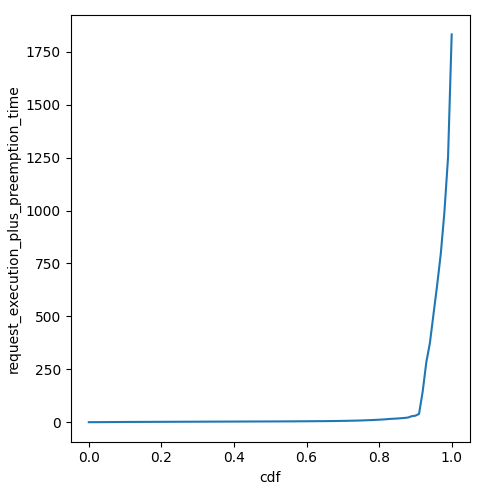

Data behind this chart, as committed beside it:
cdf, request_execution_plus_preemption_time
0.0, 0.06949
0.01, 0.1425
0.02, 0.248
0.03, 0.3223
0.04, 0.4122
0.05, 0.5201
0.06, 0.5869
0.07, 0.7185
0.08, 0.8469
0.09, 0.9851
0.1, 1.133
0.11, 1.247
0.12, 1.311
0.13, 1.356
0.14, 1.393
0.15, 1.499
0.16, 1.549
0.17, 1.604
0.18, 1.66
0.19, 1.74
0.2, 1.796
0.21, 1.864
0.22, 1.91
0.23, 2.011
0.24, 2.065
0.25, 2.13
0.26, 2.207
0.27, 2.286
0.28, 2.323
0.29, 2.376
0.3, 2.441
0.31, 2.513
0.32, 2.567
0.33, 2.615
0.34, 2.682
0.35, 2.748
0.36, 2.793
0.37, 2.845
0.38, 2.897
0.39, 2.969
0.4, 3.042
0.41, 3.091
0.42, 3.166
0.43, 3.23
0.44, 3.283
0.45, 3.326
0.46, 3.371
0.47, 3.41
0.48, 3.481
0.49, 3.521
0.5, 3.585
0.51, 3.636
0.52, 3.726
0.53, 3.786
0.54, 3.878
0.55, 3.914
0.56, 4.021
0.57, 4.115
0.58, 4.264
0.59, 4.363
... 41 more rows
